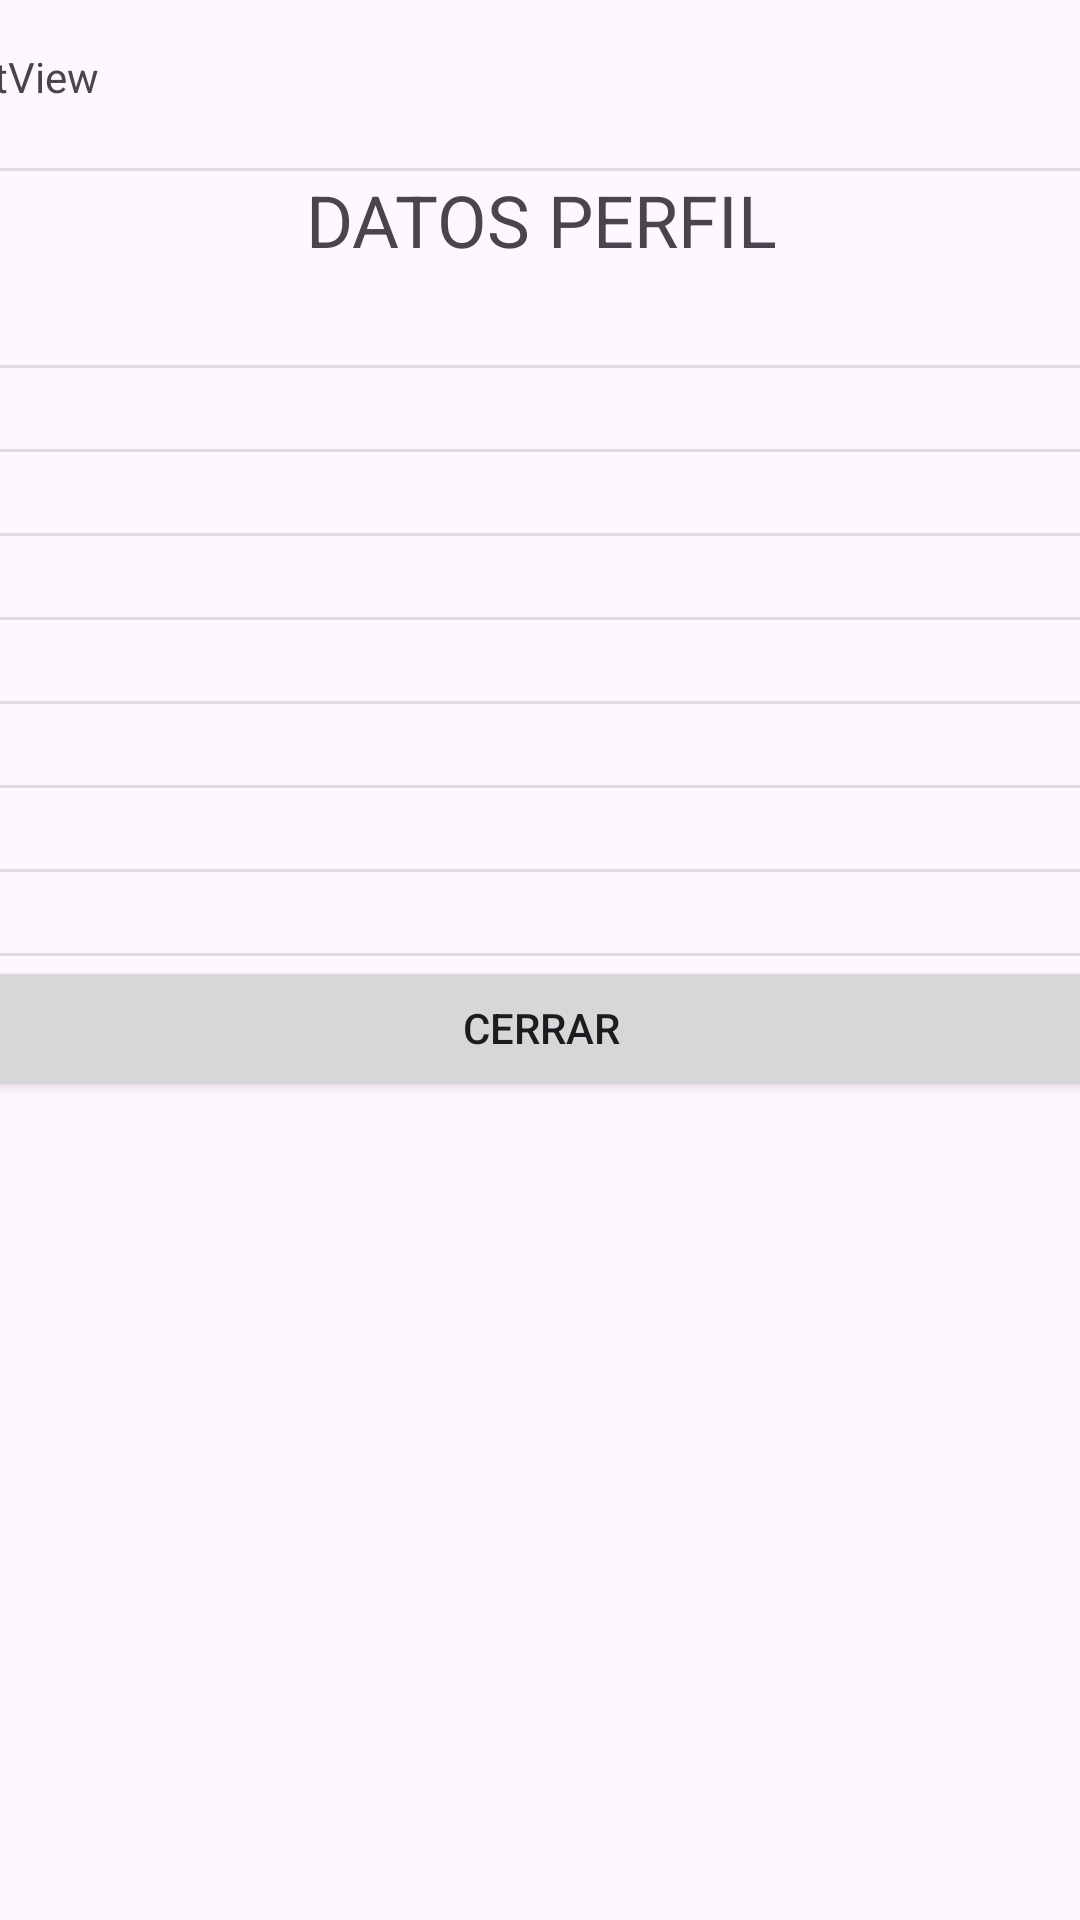

Write the Android layout XML for this screen, with the resource values it uses.
<!-- AndroidManifest.xml: application theme Theme.ViroDevDb -->
<!-- res/layout/activity_datos_perfil.xml -->
<?xml version="1.0" encoding="utf-8"?>
<androidx.constraintlayout.widget.ConstraintLayout xmlns:android="http://schemas.android.com/apk/res/android"
    xmlns:app="http://schemas.android.com/apk/res-auto"
    xmlns:tools="http://schemas.android.com/tools"
    android:id="@+id/main"
    android:layout_width="match_parent"
    android:layout_height="match_parent"
    tools:context=".DatosPerfilActivity">

    <LinearLayout
        android:layout_width="409dp"
        android:layout_height="729dp"
        android:layout_marginStart="16dp"
        android:layout_marginTop="16dp"
        android:layout_marginEnd="16dp"
        android:orientation="vertical"
        app:layout_constraintEnd_toEndOf="parent"
        app:layout_constraintStart_toStartOf="parent"
        app:layout_constraintTop_toTopOf="parent">

        <TextView
            android:id="@+id/textViewEmail"
            android:layout_width="match_parent"
            android:layout_height="40dp"
            android:text="TextView"
            tools:text="Email" />

        <View
            android:id="@+id/divider3"
            android:layout_width="match_parent"
            android:layout_height="1dp"
            android:background="?android:attr/listDivider" />

        <TextView
            android:id="@+id/textView4"
            android:layout_width="match_parent"
            android:layout_height="wrap_content"
            android:text="DATOS PERFIL"
            android:textAlignment="center"
            android:textSize="24sp" />

        <TextView
            android:id="@+id/textView8"
            android:layout_width="match_parent"
            android:layout_height="wrap_content"
            android:textAlignment="center"
            android:textSize="24sp" />

        <View
            android:id="@+id/divider4"
            android:layout_width="match_parent"
            android:layout_height="1dp"
            android:background="?android:attr/listDivider" />

        <TextView
            android:id="@+id/textViewNombre"
            android:layout_width="match_parent"
            android:layout_height="wrap_content"
            android:textAlignment="center"
            android:textSize="20sp" />

        <View
            android:id="@+id/divider2"
            android:layout_width="match_parent"
            android:layout_height="1dp"
            android:background="?android:attr/listDivider" />

        <TextView
            android:id="@+id/textViewApellidos"
            android:layout_width="match_parent"
            android:layout_height="wrap_content"
            android:textAlignment="center"
            android:textSize="20sp" />

        <View
            android:id="@+id/divider6"
            android:layout_width="match_parent"
            android:layout_height="1dp"
            android:background="?android:attr/listDivider" />

        <TextView
            android:id="@+id/textViewEmail2"
            android:layout_width="match_parent"
            android:layout_height="wrap_content"
            android:textAlignment="center"
            android:textSize="20sp" />

        <View
            android:id="@+id/divider7"
            android:layout_width="match_parent"
            android:layout_height="1dp"
            android:background="?android:attr/listDivider" />

        <TextView
            android:id="@+id/textViewDniCif"
            android:layout_width="match_parent"
            android:layout_height="wrap_content"
            android:textAlignment="center"
            android:textSize="20sp" />

        <View
            android:id="@+id/divider8"
            android:layout_width="match_parent"
            android:layout_height="1dp"
            android:background="?android:attr/listDivider" />

        <TextView
            android:id="@+id/textViewDireccion"
            android:layout_width="match_parent"
            android:layout_height="wrap_content"
            android:textAlignment="center"
            android:textSize="20sp" />

        <View
            android:id="@+id/divider9"
            android:layout_width="match_parent"
            android:layout_height="1dp"
            android:background="?android:attr/listDivider" />

        <TextView
            android:id="@+id/textViewCp"
            android:layout_width="match_parent"
            android:layout_height="wrap_content"
            android:textAlignment="center"
            android:textSize="20sp" />

        <View
            android:id="@+id/divider10"
            android:layout_width="match_parent"
            android:layout_height="1dp"
            android:background="?android:attr/listDivider" />

        <TextView
            android:id="@+id/textViewTelefono"
            android:layout_width="match_parent"
            android:layout_height="wrap_content"
            android:textAlignment="center"
            android:textSize="20sp" />

        <View
            android:id="@+id/divider11"
            android:layout_width="match_parent"
            android:layout_height="1dp"
            android:background="?android:attr/listDivider" />

        <Button
            android:id="@+id/buttonCerrar"
            android:layout_width="match_parent"
            android:layout_height="wrap_content"
            android:text="CERRAR" />
    </LinearLayout>
</androidx.constraintlayout.widget.ConstraintLayout>
<!-- resources referenced by this layout -->
<resources>
  <style name="Theme.ViroDevDb" parent="Base.Theme.ViroDevDb" />
  <style name="Base.Theme.ViroDevDb" parent="Theme.Material3.DayNight.NoActionBar">
          
          
      </style>
</resources>
